Image classification data set "images" (sunyongke/woodRecognition on GitHub). Class labels (21): Cassia siamea, Cinnamomum camphora, Dalbergia bariensis, Dalbergia cochinchinensis, Dalbergia fusca, Dalbergia latifolia, Dalbergia odorifera, Dalbergia oliveri, Diospyros ebenum, Excentrodendron hsienmu, Intsia spp, Mesua ferrea, Pterocarpus erinaceus, Pterocarpus indicus, Pterocarpus macrocarpus, Pterocarpus santalinus, Taiwania flousiana, Tectona grandis, Terminalia myriocarpa, Terminalia tomentosa, Xylia dolabriformis.

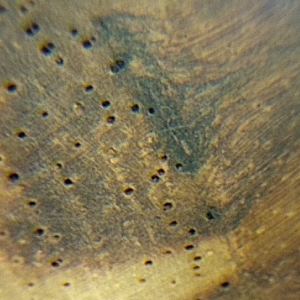
Label: Dalbergia odorifera

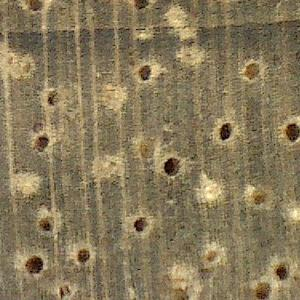
Label: Cinnamomum camphora

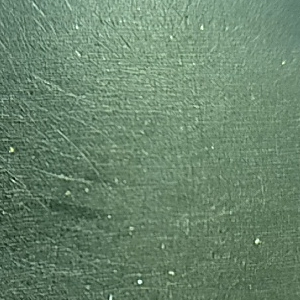
Label: Diospyros ebenum

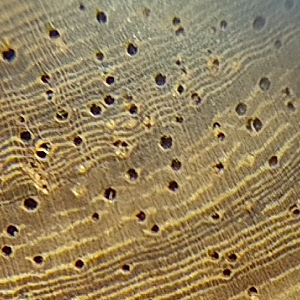
Label: Pterocarpus indicus

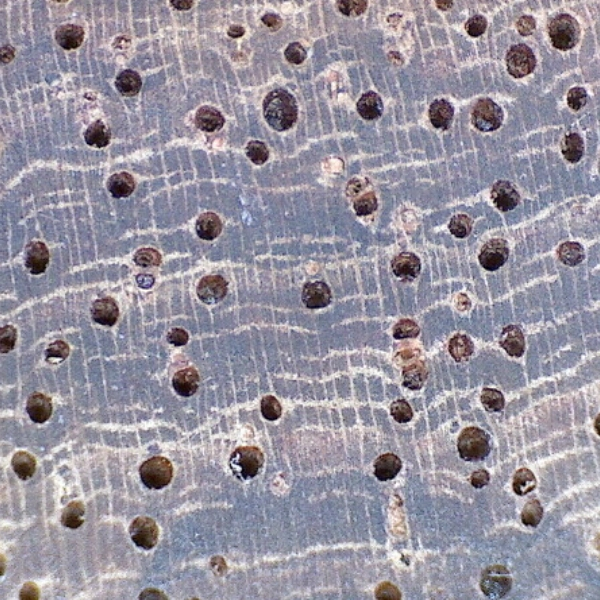
Label: Pterocarpus erinaceus

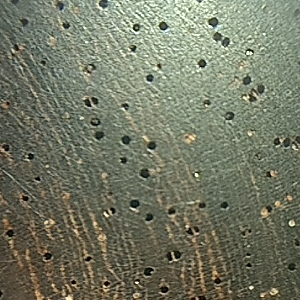
Label: Pterocarpus santalinus
